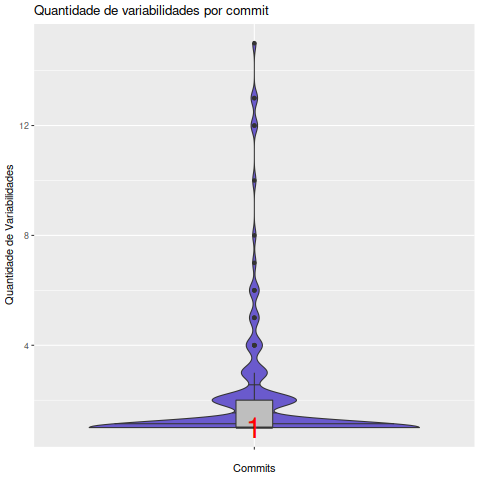

Source data for this figure (header and first rows):
Commit, Variabilidades
02dcd6378070347f2b3cc59a82e79e60afa0583d, 1
041738141496e94c70c0d16b66eadc55a82ae14a, 1
0447e6791dfb19c2fae0daaba4c60abfac590180, 2
04e927a174b7f40c97a8106ad3f64a729abe952b, 1
04ee1a5d069fd3d212f510f6ce42afb66202c3ab, 2
079cb63d3a5a693e0ca991bbd13f61de260e7910, 1
0d6fa497de2b5defe6be96f755bc007c942dea56, 1
1012ecb39d1081732ff5bb9f6911f8ea2a8a783a, 3
13cea0fdf2c935af4e38849c8cd550e9b654b2b9, 1
1468fddca1027399c84834b968ccf2208394af26, 1
178a538ce7510e457593c05c7e44adb826917aa7, 13
195663f2cb6a2408c7c6a6ba948c086fac9f93ee, 1
1bd0cebf7d170d23414804be0e0ef0bc06178080, 1
1c71cb223b00eaa5c776229d9e0312ba852ef87a, 1
1cc11d717a29e5835d03eb244f3a05e8bd6c039c, 1
1dc7f62613ce0bf9fbb2d04f05aa62b874278ebb, 2
21e5e79b0a0ea426b0d3319c519c2b2df3f43f19, 1
2215e458139cd9e7f321feb4a631aec8f8778251, 2
230333d817d6d42923e278ec49b6d257d59abf17, 1
24aaa6d7566eacc8f848f22d213a09a44a061121, 2
25bfd5cbcfb93b94efc7c0f6f0d4bbfa51244e42, 1
264eb7480e3a1c5762e4eb51f8273e6e438ff87b, 1
26f76f578aff3580cef137ff1e65c38945ff247e, 3
29345a6d6b181956d3eaffe8d068aca63654e4cb, 1
2b0de6b7de7537c7d36ab33a7e5cf0e274ea3e23, 4
2c12921cd1705739a77fd02df8ce4241eeadffb7, 1
2dd764906f7d7403b6c47c3e339177085f540c1b, 2
2e63943561e774a385be66e7bc5864bb58ead14c, 1
2e775bd7f8648fad7395cd0f63aa234bbb04675f, 1
30cda756af1efcac7bfcf89ae02e7e43c018e63d, 1
33cf3c6f2530732e85a93d42c153db53844feebb, 1
342e1b6f371d5852ead85131d72643160fa66522, 1
3601be883b932a7b3167ad39cc786a16fd68b834, 1
3765e7589202a1f3e3fa5ea192bc680c3f36b7e3, 1
37af036412118dec4dbacb4e00e91d0f8f6a0b6d, 1
38cbd9905ea3f87bab16663a90375dbd48b75b49, 1
39bc91bee61a80fc3cc539aa0a3705018b654a4a, 1
3af28bc8e78a7f281b68c36ffe515b5c8a17e507, 3
3c9f3cdffc32126700f25d8a0c55f68b6f587bde, 1
3f1180b9453899464b0ae49515cddeb8ae3abc7f, 1
3f716d732b8473ffbb68daf192958dbe1702aa39, 1
423572c6ee808abec26e7a57cdf6a948d85c811c, 1
4596b4ec4c14a0e473e3fa0c3f41a0107d846cc8, 2
48260a675ed747cd72eab439aecd74b53389d4ad, 2
4924ab7665f223e7fb24f9fa624b3570cfcadce7, 1
4964e7b625f3b34d91a6f4c66fb62176d1f2e44f, 1
4bec9ebc81ffb5d20dc121ee7818272c697faaa6, 1
4ca073650710468846ce567e55fb0b18d84703d1, 1
4fab732ab16c3cdd448f366bc4288bb134e43410, 1
536dcc4868b1395f15a41834e21d80dc94611077, 2
537d53e8076f96141afffa604004aff2006f8026, 3
55857a63ac93205321bb256ee35cd6801e671ee5, 1
5595036f7767ad292412f031ac19245fec42e92c, 12
5630ed2dee8ed17046dc8f81a973a0f0ff8f2692, 5
586aef885f64352bbd3c1b9e68ae2020f33d5833, 2
5a30492229e3b09039d60979f74f6632767677d5, 1
5a8df74a4705aa2ce958d8024aca0ce71c146047, 1
5ea4f1603bf282a30a22fef77b4a486373b51ebf, 2
606a77ca29405b42e580051ea74fe6f75d311179, 1
6131e45752d904d634e74eb230fbd7d8557de2c0, 1
... 95 more rows
